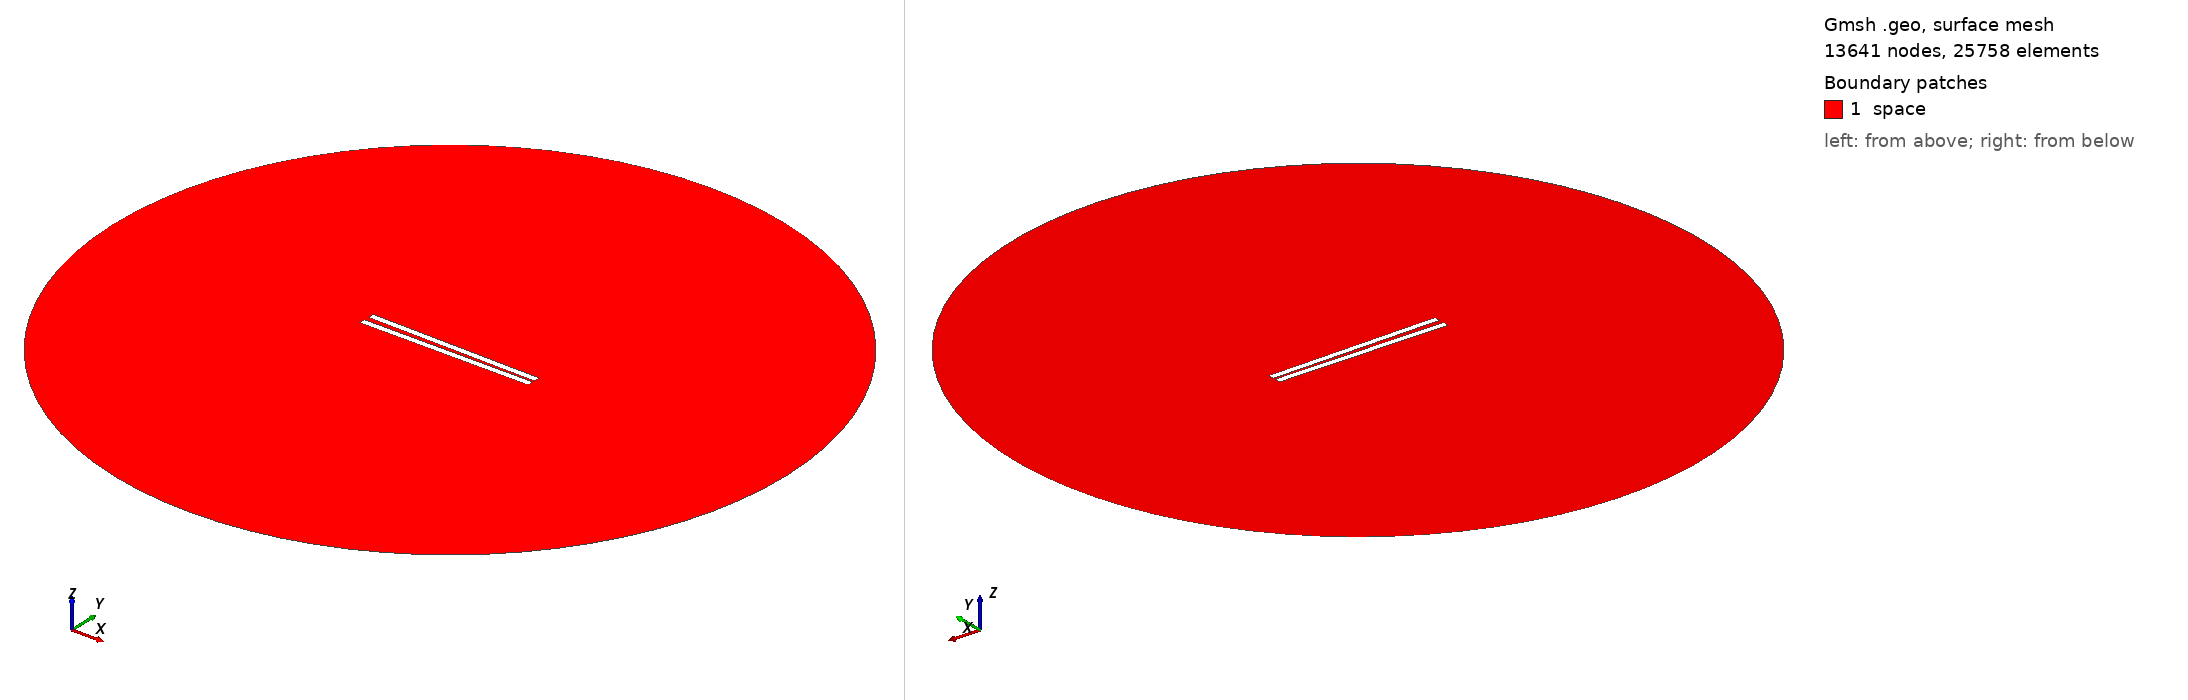

Gmsh geometry script, surface-meshed: 13641 nodes, 25758 surface elements. Boundary patches (legend numbers): 1 space. Left view from above one corner, right view from below the opposite corner. Legend entries are the model's physical surfaces. The drawing asked Gmsh for element sizes between 1% and 20% of the model's largest extent; the script's own settings can give other sizes.

=== 160.geo (drawn) ===
// Set the geometry kernel
SetFactory("OpenCASCADE");

//---------------------------------------
// Rectangles
//---------------------------------------

// Rectangle 1 (top)
Point(1) = {-49.84444444444444, 1.0277777777777777, 0, 1.0};
Point(2) = {49.84444444444444, 1.0277777777777777, 0, 1.0};
Point(3) = {49.84444444444444, 4.716666666666667, 0, 1.0};
Point(4) = {-49.84444444444444, 4.716666666666667, 0, 1.0};

Line(1) = {1, 2};
Line(2) = {2, 3};
Line(3) = {3, 4};
Line(4) = {4, 1};

Line Loop(1) = {1, 2, 3, 4};
Plane Surface(1) = {1};

Rotate { {0, 0, 1}, {0,  1.0277777777777777,  0}, -0.017 } {
  Surface{1};
}

// Rectangle 2 (bottom)
Point(5) = {-49.84444444444444, -1.0277777777777777, 0, 1.0};
Point(6) = {49.84444444444444, -1.0277777777777777, 0, 1.0};
Point(7) = {49.84444444444444, -4.716666666666667, 0, 1.0};
Point(8) = {-49.84444444444444, -4.716666666666667, 0, 1.0};

Line(5) = {5, 6};
Line(6) = {6, 7};
Line(7) = {7, 8};
Line(8) = {8, 5};

Line Loop(2) = {5, 6, 7, 8};
Plane Surface(2) = {2}; 


//---------------------------------------
// Circle
//---------------------------------------

// Define points
Point(9) = {0, 0, 0};        // Center
Point(10) = {200, 0, 0};     // Start point
Point(11) = {0, 200, 0};     // 90 degrees
Point(12) = {-200, 0, 0};    // 180 degrees
Point(13) = {0, -200, 0};    // 270 degrees

// Define circle arcs (each needs start, center, end)
Circle(9) = {10, 9, 11};
Circle(10) = {11, 9, 12};
Circle(11) = {12, 9, 13};
Circle(12) = {13, 9, 10};

// Define curve loop and surface if needed
Curve Loop(3) = {9, 10, 11, 12};
Surface(3) = {3};

// Subtract Rectangles from Circle
BooleanDifference{ Surface{3}; Delete; }{ Surface{1}; Surface{2}; Delete; }

//---------------------------------------
// Transfinite Lines and Surface
//---------------------------------------
r = 7;
Transfinite Line {1, 3} = 50*r Using Progression 1;
Transfinite Line {2, 4} = 2*r Using Progression 1;
Transfinite Line {5, 7} = 50*r Using Progression 1;
Transfinite Line {6, 8} = 2*r Using Progression 1;
Transfinite Line {9, 10, 11, 12} = 20 Using Progression 1;

//---------------------------------------
// Define Physical Groups
//---------------------------------------                

//--- Physical Curves
// Physical groups for boundaries
Physical Line("force_segment", 10) = {1};
Physical Line("upper_plate", 11) = {2, 3, 4};
Physical Line("lower_plate", 12) = {5, 6, 7, 8};
Physical Line("boundary", 20) = {9, 10, 11, 12};

//--- Physical Surfaces
Physical Surface("space", 30) = {3};

//---------------------------------------
// 6. Generate the Mesh
//---------------------------------------
Mesh 2;  // 2D mesh generation
